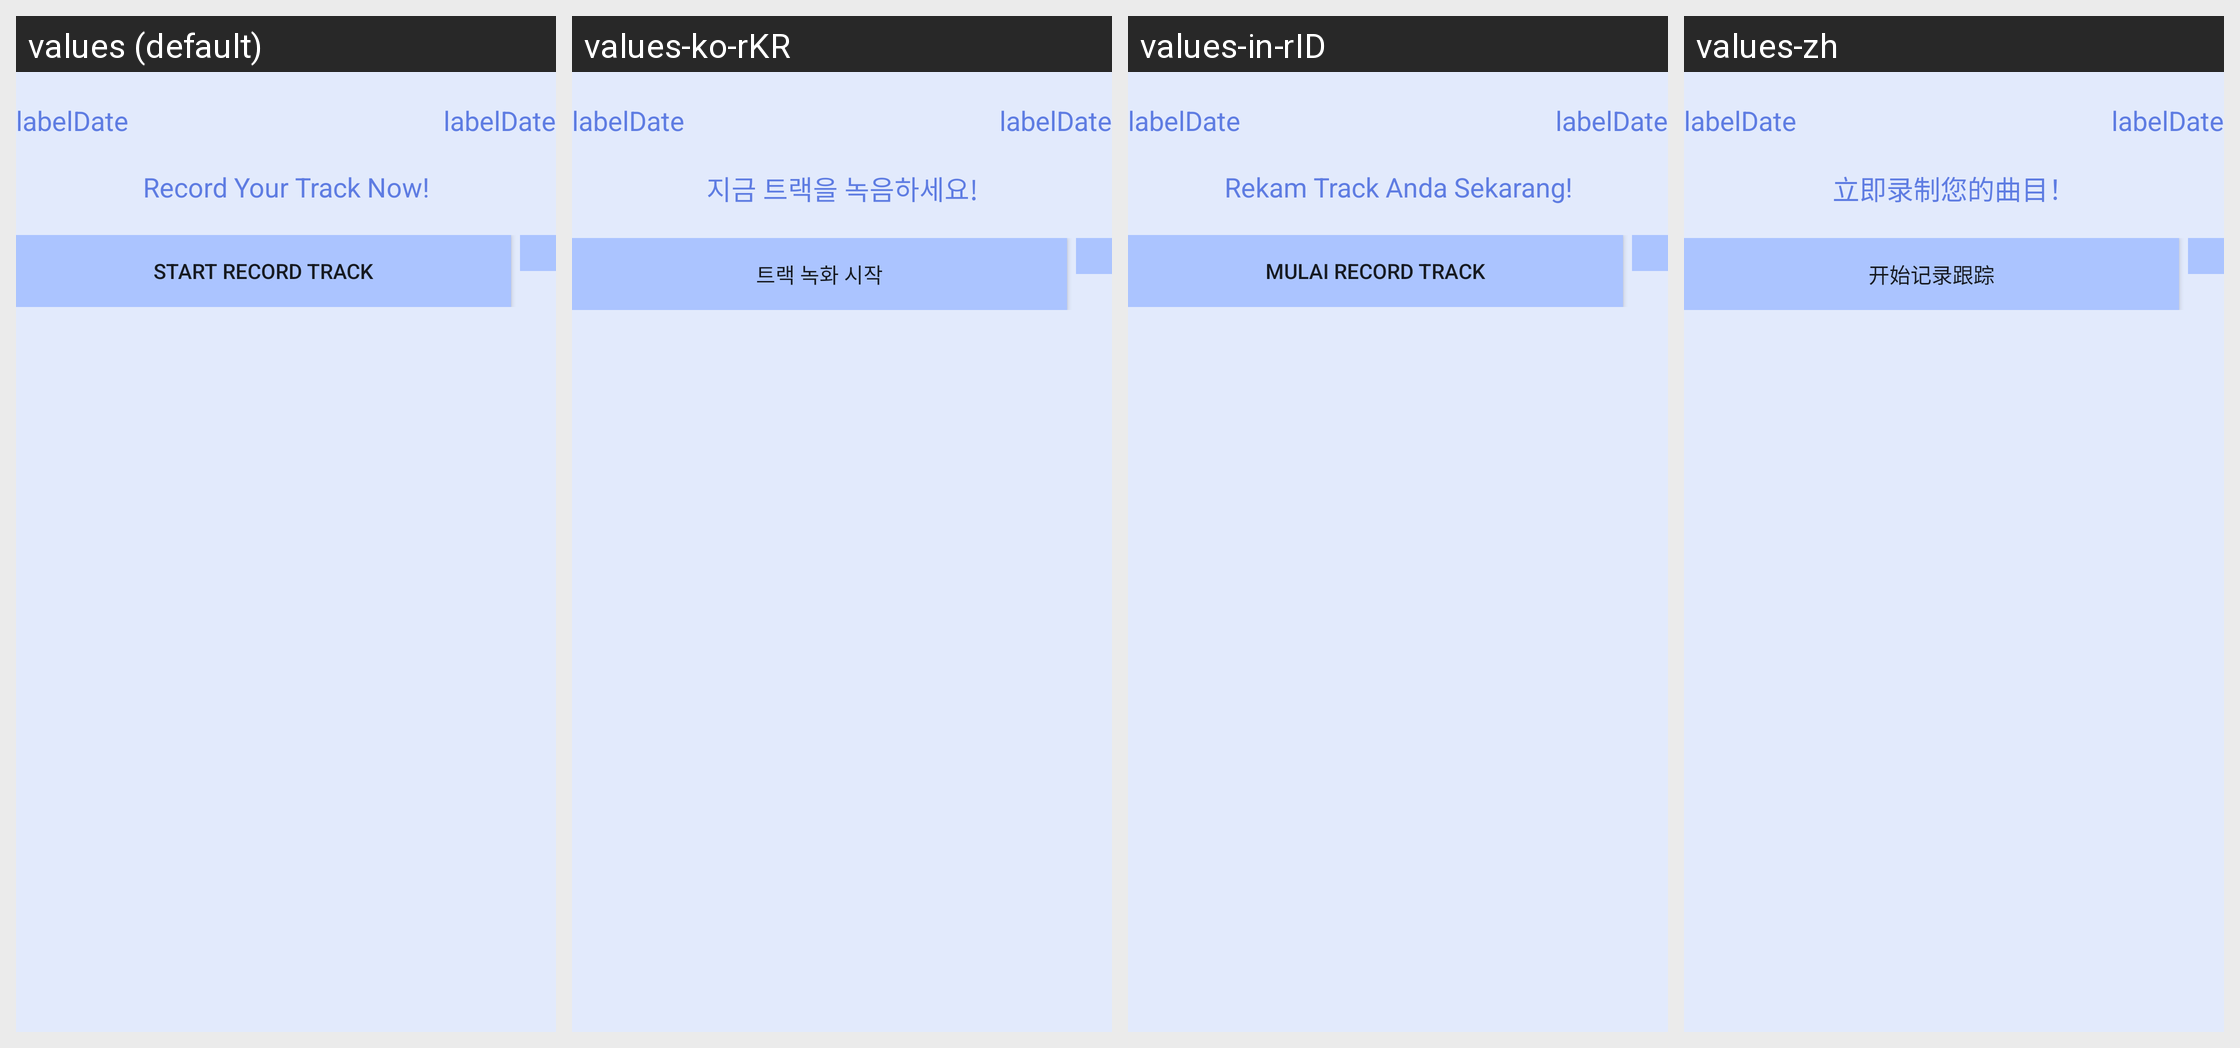

Translations of the strings shown on this Android screen, per locale in the grid:
Android screen res/layout/run_tracker_widget.xml rendered under 4 locales, left to right: values (default), values-ko-rKR, values-in-rID, values-zh. Device: Nexus 5 (rendered at 1080×1920; each locale shown at half size, 540×960, under a caption strip naming it); theme AppTheme.
Strings drawn on this screen, with the default value and each locale's value (text and hints the layout hard-codes, and strings that could not be matched under every locale, appear in the picture but are not listed):

label_widget
  values: Record Your Track Now!
  values-ko-rKR: 지금 트랙을 녹음하세요!
  values-in-rID: Rekam Track Anda Sekarang!
  values-zh: 立即录制您的曲目！

start
  values: Start Record Track
  values-ko-rKR: 트랙 녹화 시작
  values-in-rID: Mulai Record Track
  values-zh: 开始记录跟踪
